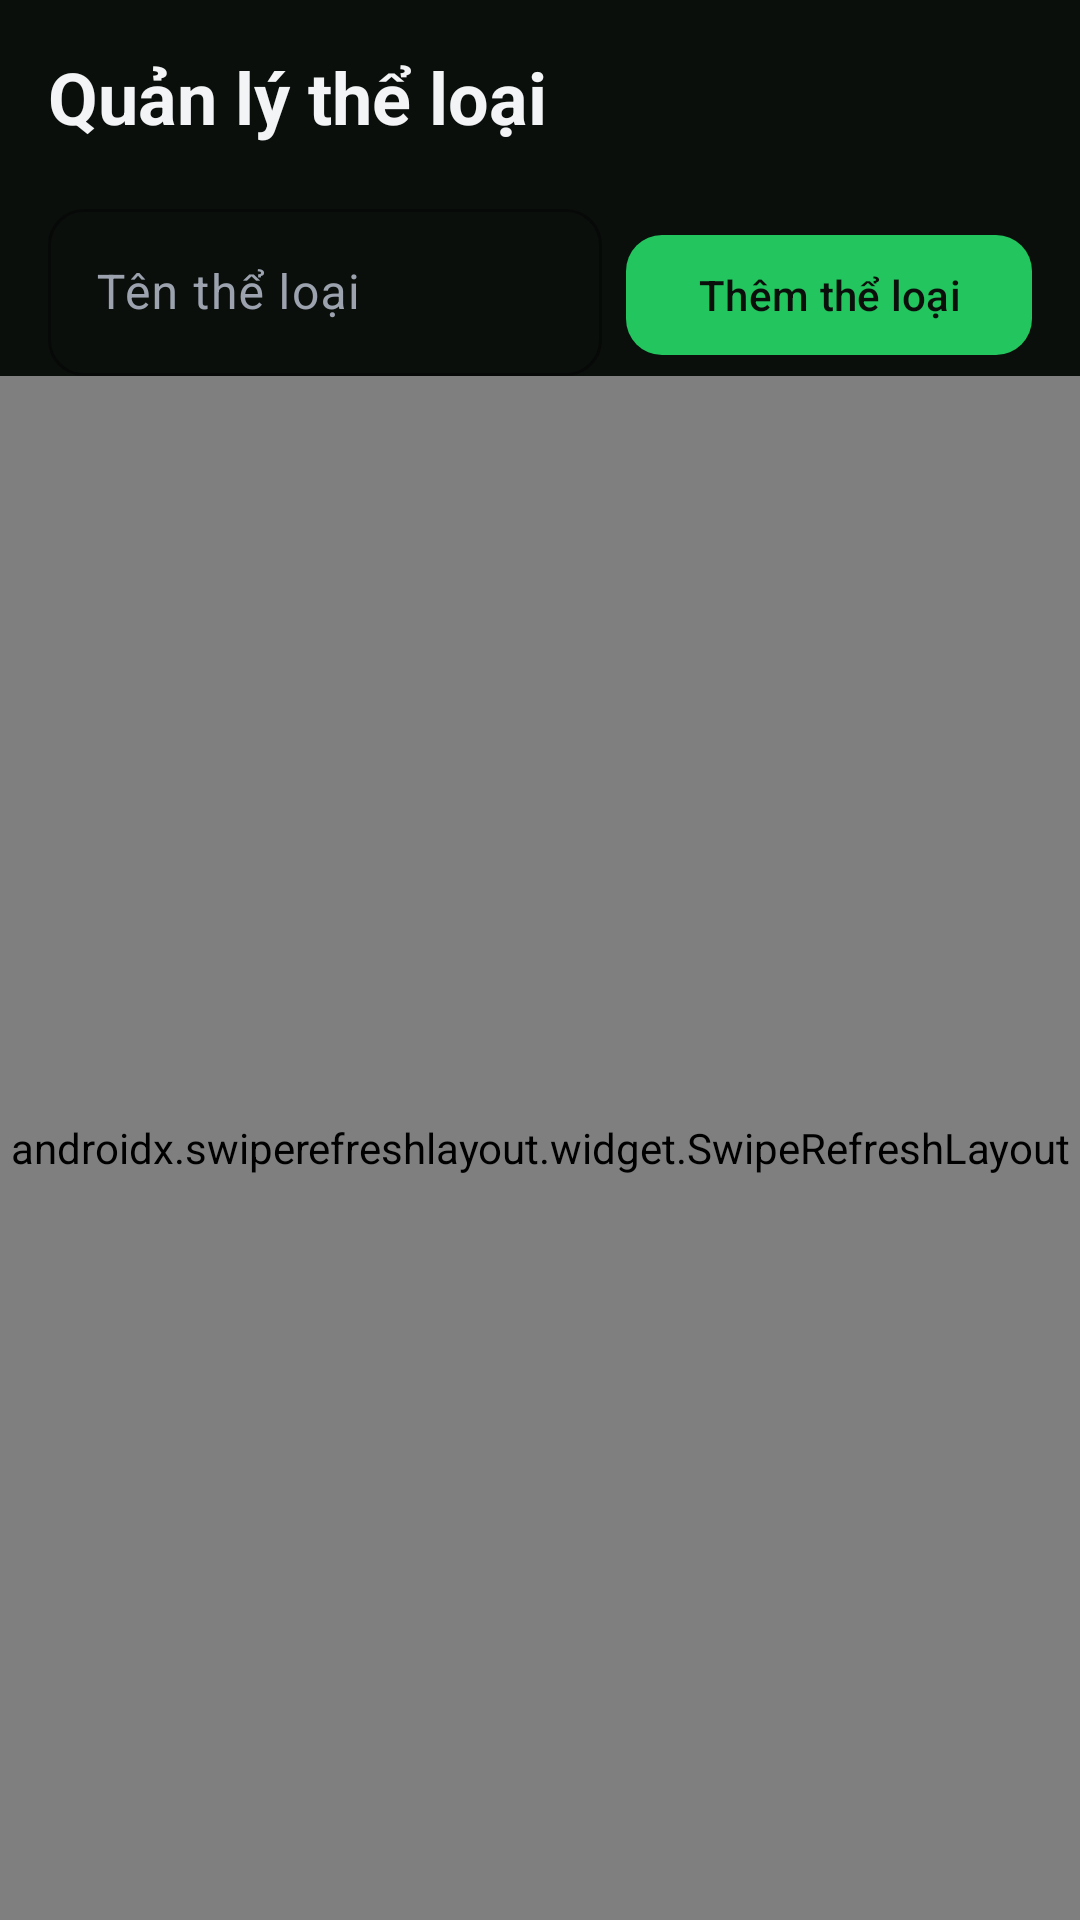

The Android layout XML behind this screen, and the referenced resources:
<!-- AndroidManifest.xml: application theme Theme.Manga -->
<!-- res/layout/fragment_admin_genre.xml -->
<?xml version="1.0" encoding="utf-8"?>
<LinearLayout xmlns:android="http://schemas.android.com/apk/res/android"
    android:layout_width="match_parent"
    android:layout_height="match_parent"
    android:background="@color/bg"
    android:orientation="vertical">

    <TextView
        android:layout_width="match_parent"
        android:layout_height="wrap_content"
        android:padding="@dimen/spacing_lg"
        android:text="@string/manage_genre"
        android:textColor="@color/text"
        android:textSize="24sp"
        android:textStyle="bold" />

    
    <LinearLayout
        android:layout_width="match_parent"
        android:layout_height="wrap_content"
        android:orientation="horizontal"
        android:paddingHorizontal="@dimen/spacing_lg">

        <com.google.android.material.textfield.TextInputLayout
            style="@style/Widget.Manga.TextInputLayout"
            android:layout_width="0dp"
            android:layout_height="wrap_content"
            android:layout_weight="1"
            android:hint="Tên thể loại">

            <com.google.android.material.textfield.TextInputEditText
                android:id="@+id/et_genre_name"
                android:layout_width="match_parent"
                android:layout_height="wrap_content"
                android:textColor="@color/text" />
        </com.google.android.material.textfield.TextInputLayout>

        <com.google.android.material.button.MaterialButton
            android:id="@+id/btn_add_genre"
            style="@style/Widget.Manga.Button.Primary"
            android:layout_width="wrap_content"
            android:layout_height="wrap_content"
            android:layout_marginStart="@dimen/spacing_sm"
            android:text="@string/add_genre" />
    </LinearLayout>

    
    <androidx.swiperefreshlayout.widget.SwipeRefreshLayout
        android:id="@+id/swipe_refresh"
        android:layout_width="match_parent"
        android:layout_height="0dp"
        android:layout_weight="1">

        <androidx.recyclerview.widget.RecyclerView
            android:id="@+id/rv_genres"
            android:layout_width="match_parent"
            android:layout_height="match_parent"
            android:clipToPadding="false"
            android:padding="@dimen/spacing_lg" />
    </androidx.swiperefreshlayout.widget.SwipeRefreshLayout>
</LinearLayout>
<!-- resources referenced by this layout -->
<resources>
  <color name="bg">#FF0B0F0C</color>
  <color name="text">#FFF3F4F6</color>
  <dimen name="spacing_lg">16dp</dimen>
  <dimen name="spacing_sm">8dp</dimen>
  <string name="add_genre">Thêm thể loại</string>
  <string name="manage_genre">Quản lý thể loại</string>
  <style name="Widget.Manga.Button.Primary" parent="Widget.Material3.Button">
          <item name="backgroundTint">@color/primary</item>
          <item name="android:textColor">@color/on_primary</item>
          <item name="cornerRadius">12dp</item>
      </style>
  <style name="Widget.Manga.TextInputLayout" parent="Widget.Material3.TextInputLayout.OutlinedBox">
          <item name="boxStrokeColor">@color/primary</item>
          <item name="hintTextColor">@color/primary</item>
          <item name="boxCornerRadiusTopStart">12dp</item>
          <item name="boxCornerRadiusTopEnd">12dp</item>
          <item name="boxCornerRadiusBottomStart">12dp</item>
          <item name="boxCornerRadiusBottomEnd">12dp</item>
      </style>
  <style name="Theme.Manga" parent="Base.Theme.Manga" />
  <color name="primary">#FF22C55E</color>
  <color name="on_primary">#FF0B0F0C</color>
  <style name="Base.Theme.Manga" parent="Theme.Material3.Dark.NoActionBar">
          <item name="colorPrimary">@color/primary</item>
          <item name="colorOnPrimary">@color/on_primary</item>
          <item name="colorPrimaryContainer">@color/surface_variant</item>
  
          <item name="colorSurface">@color/surface</item>
          <item name="colorOnSurface">@color/text</item>
          <item name="colorSurfaceVariant">@color/surface_variant</item>
          <item name="colorOnSurfaceVariant">@color/subtext</item>
  
          <item name="android:colorBackground">@color/bg</item>
          <item name="colorOnBackground">@color/text</item>
  
          <item name="colorError">@color/error</item>
  
          <item name="android:statusBarColor">@color/bg</item>
          <item name="android:navigationBarColor">@color/surface</item>
  
          <item name="colorOutline">@color/divider</item>
      </style>
  <color name="surface_variant">#FF1A231C</color>
  <color name="surface">#FF131A15</color>
  <color name="subtext">#FF9CA3AF</color>
  <color name="error">#FFEF4444</color>
  <color name="divider">#FF2A3A2E</color>
</resources>
